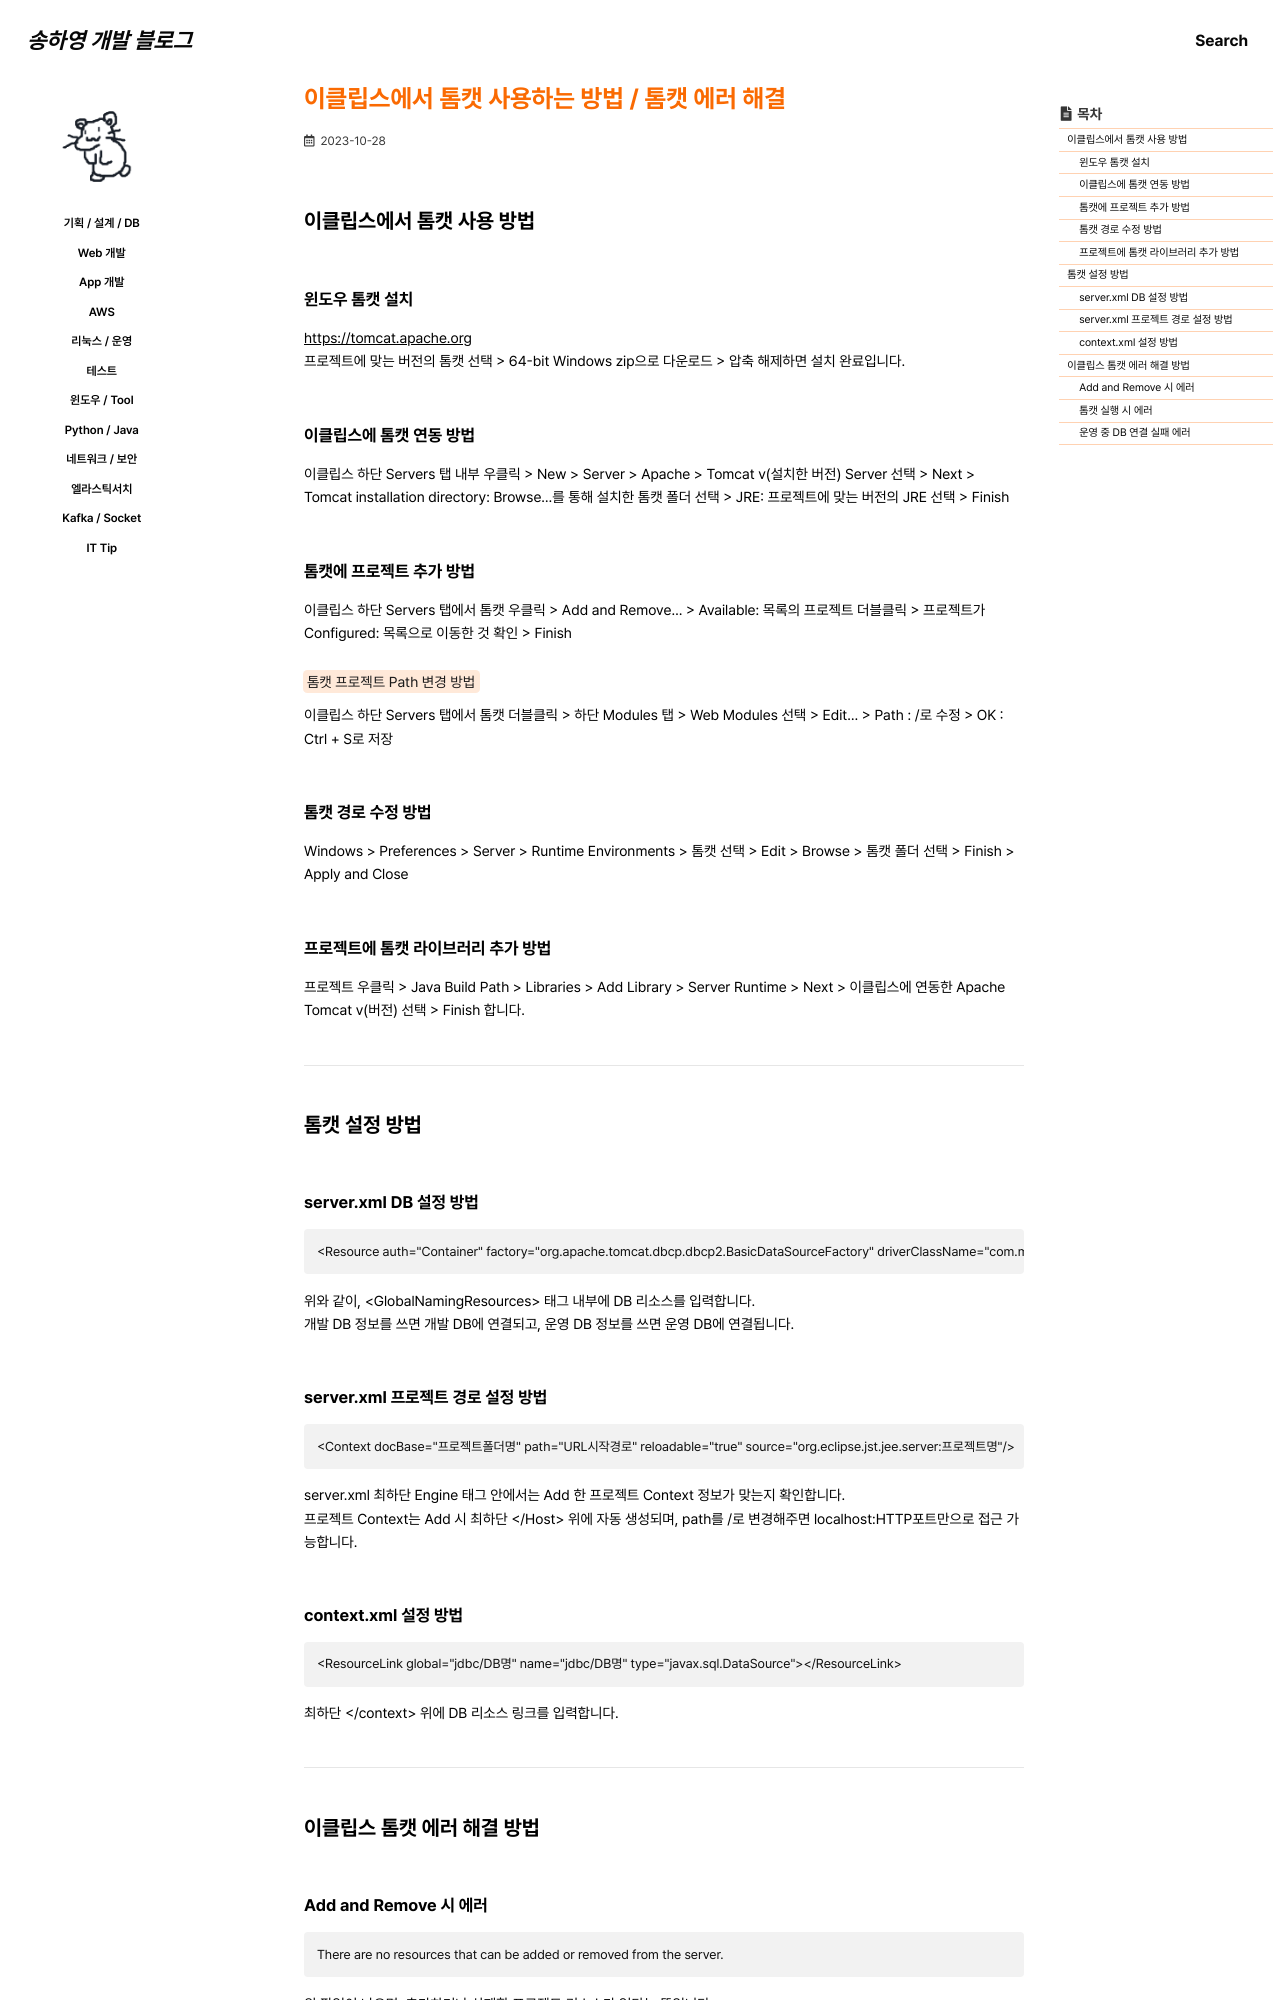

repository: 0songha0/0songha0.github.io · page: tool/2023-10-28-1.html · generator: jekyll

---
title: "이클립스에서 톰캣 사용하는 방법 / 톰캣 에러 해결"
excerpt: ""

categories:
  - tool
tags:
  - []

permalink: /tool/2023-10-28-1

toc: true
toc_sticky: true
 
date: 2023-10-28
last_modified_at: 2023-10-28
---

## 이클립스에서 톰캣 사용 방법

### 윈도우 톰캣 설치
<https://tomcat.apache.org>{: target="_blank"}  
프로젝트에 맞는 버전의 톰캣 선택 > 64-bit Windows zip으로 다운로드 > 압축 해제하면 설치 완료입니다.

### 이클립스에 톰캣 연동 방법
이클립스 하단 Servers 탭 내부 우클릭 > New > Server > Apache > Tomcat v(설치한 버전) Server 선택 > Next > Tomcat installation directory: Browse...를 통해 설치한 톰캣 폴더 선택 > JRE: 프로젝트에 맞는 버전의 JRE 선택 > Finish

### 톰캣에 프로젝트 추가 방법
이클립스 하단 Servers 탭에서 톰캣 우클릭 > Add and Remove... > Available: 목록의 프로젝트 더블클릭 > 프로젝트가 Configured: 목록으로 이동한 것 확인 > Finish

<mark>톰캣 프로젝트 Path 변경 방법</mark>  
이클립스 하단 Servers 탭에서 톰캣 더블클릭 > 하단 Modules 탭 > Web Modules 선택 > Edit... > Path : /로 수정 > OK : Ctrl + S로 저장

### 톰캣 경로 수정 방법
Windows > Preferences > Server > Runtime Environments > 톰캣 선택 > Edit > Browse > 톰캣 폴더 선택 > Finish > Apply and Close

### 프로젝트에 톰캣 라이브러리 추가 방법
프로젝트 우클릭 > Java Build Path > Libraries > Add Library > Server Runtime > Next > 이클립스에 연동한 Apache Tomcat v(버전) 선택 > Finish 합니다.

---

## 톰캣 설정 방법

### server.xml DB 설정 방법
```
<Resource auth="Container" factory="org.apache.tomcat.dbcp.dbcp2.BasicDataSourceFactory" driverClassName="com.mysql.cj.jdbc.Driver" global="jdbc/DB명" maxTotal="400" maxIdle="400" maxWaitMillis="30000" name="jdbc/DB명" type="javax.sql.DataSource" url="jdbc:mysql://DB서버IP또는도메인:3306/DB명?characterEncoding=UTF-8&amp;allowMultiQueries=true" username="DB계정명" password="DB계정비밀번호" statementTimeout="30" validationQuery="select 1" testOnBorrow="true" testOnReturn="false" testWhileIdle="true" timeBetweenEvictionRunsMillis="60000" minEvictableIdleTimeMillis="300000" />
```
위와 같이, \<GlobalNamingResources> 태그 내부에 DB 리소스를 입력합니다.  
개발 DB 정보를 쓰면 개발 DB에 연결되고, 운영 DB 정보를 쓰면 운영 DB에 연결됩니다.

### server.xml 프로젝트 경로 설정 방법
```
<Context docBase="프로젝트폴더명" path="URL시작경로" reloadable="true" source="org.eclipse.jst.jee.server:프로젝트명"/>
```
server.xml 최하단 Engine 태그 안에서는 Add 한 프로젝트 Context 정보가 맞는지 확인합니다.  
프로젝트 Context는 Add 시 최하단 </Host> 위에 자동 생성되며, path를 /로 변경해주면 localhost:HTTP포트만으로 접근 가능합니다.

### context.xml 설정 방법
```
<ResourceLink global="jdbc/DB명" name="jdbc/DB명" type="javax.sql.DataSource"></ResourceLink>
```
최하단 </context> 위에 DB 리소스 링크를 입력합니다.

---

## 이클립스 톰캣 에러 해결 방법

### Add and Remove 시 에러
```
There are no resources that can be added or removed from the server.
```
위 팝업이 나오면, 추가하거나 삭제할 프로젝트 리소스가 없다는 뜻입니다.
```
<Context docBase="프로젝트폴더명" path="URL시작경로" reloadable="true" source="org.eclipse.jst.jee.server:프로젝트명"/>
```
톰캣 server.xml 최하단 </Host> 위에 위와 같이 프로젝트 Context를 직접 추가하고 이클립스 workspace 폴더의 \.metadata\.plugins\org.eclipse.wst.server.core\tmp0\wtpwebapps 폴더 안에 프로젝트명\src\main\webapp 폴더와 유사한 폴더를 넣으면 실행은 되는데, jsp 수정 반영이 안됩니다.  
이클립스와 톰캣을 아예 새로 설치하고 다시 Add 해주니까 잘 됩니다.
